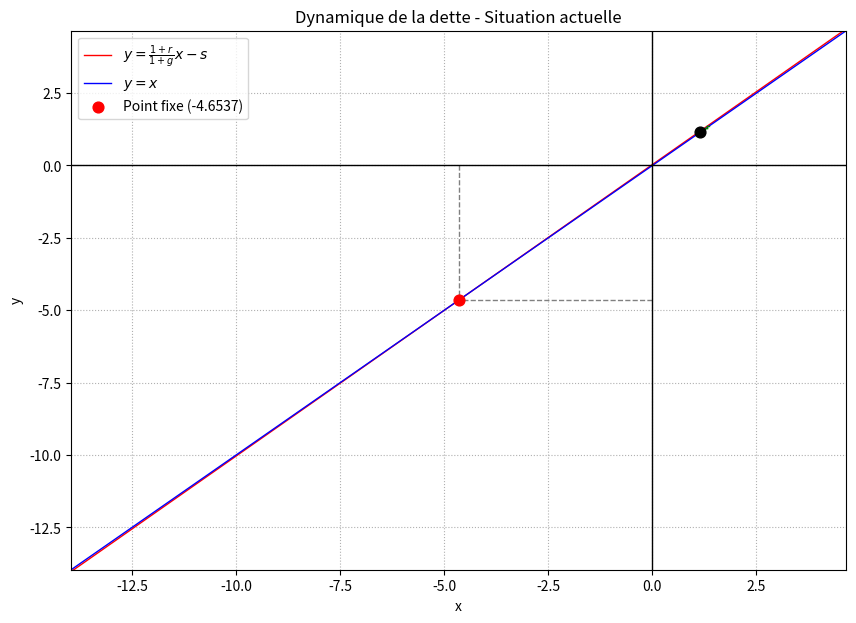
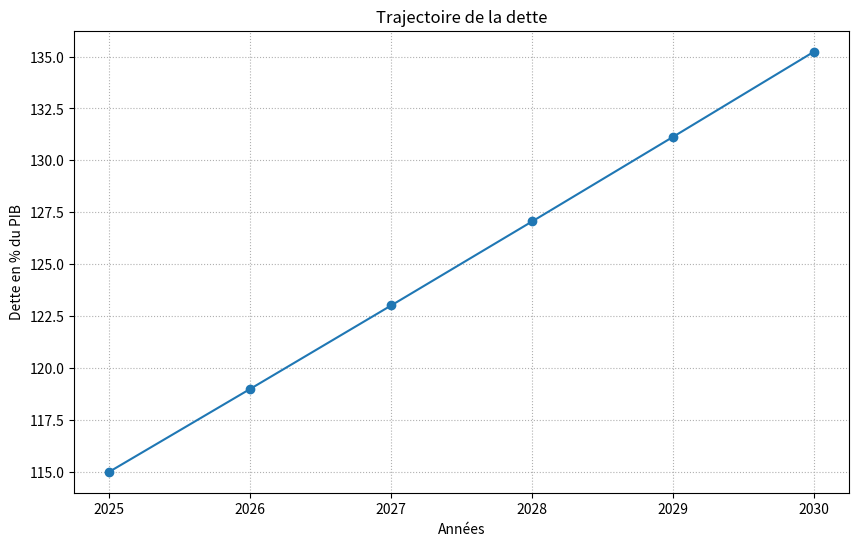
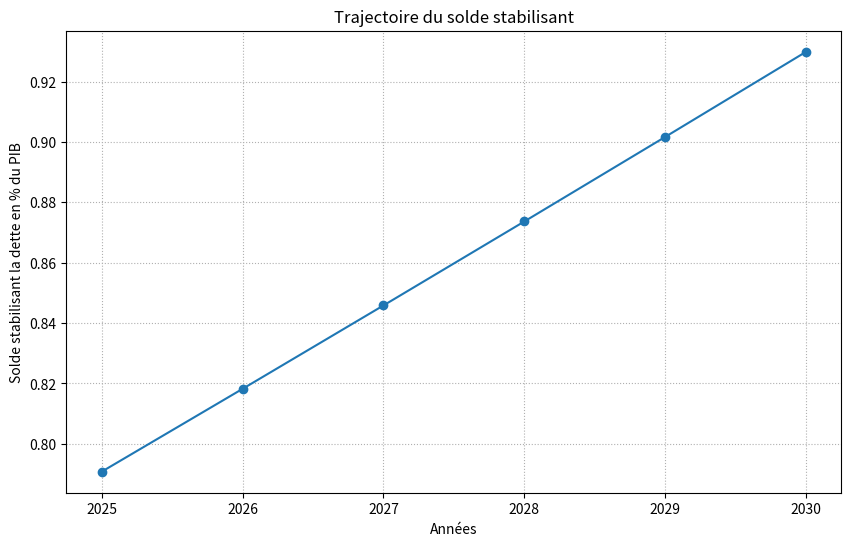
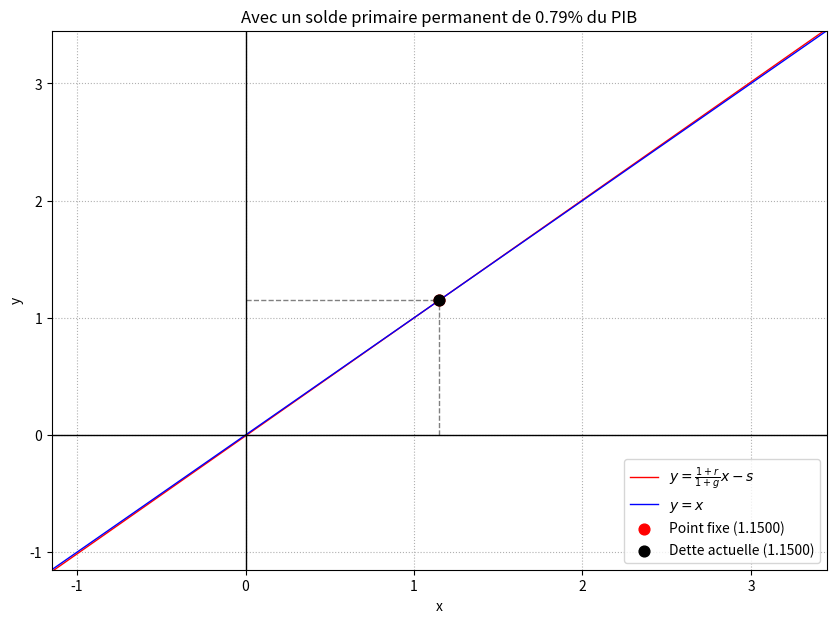
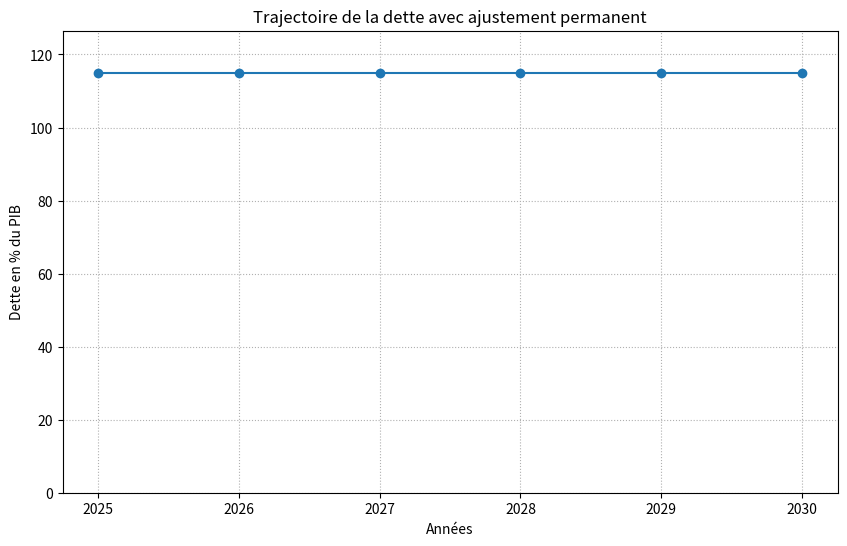
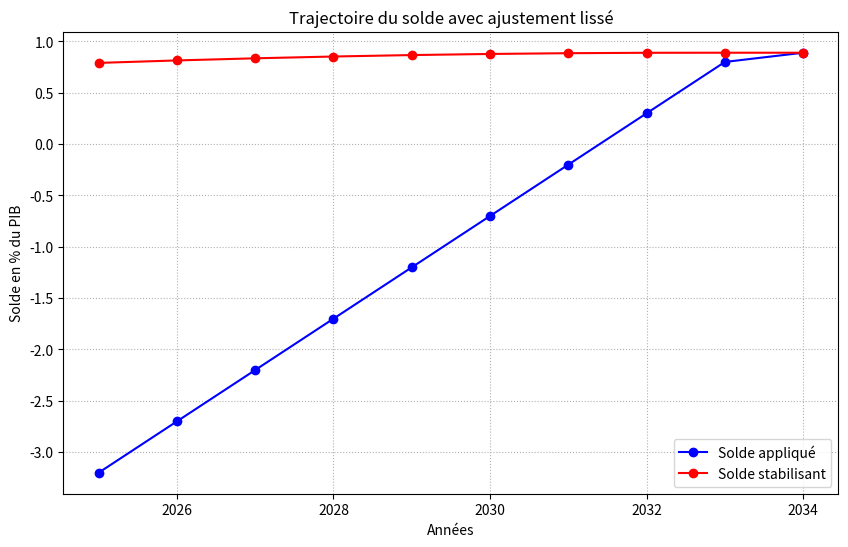
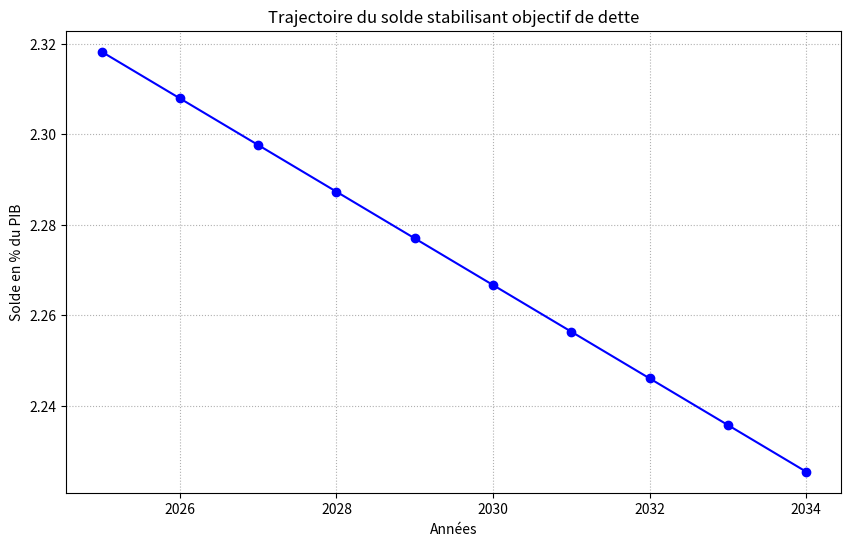
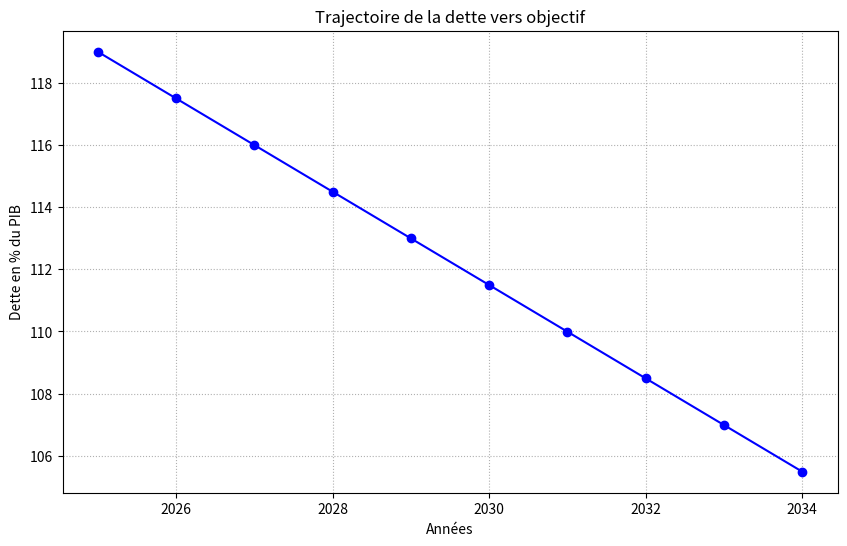
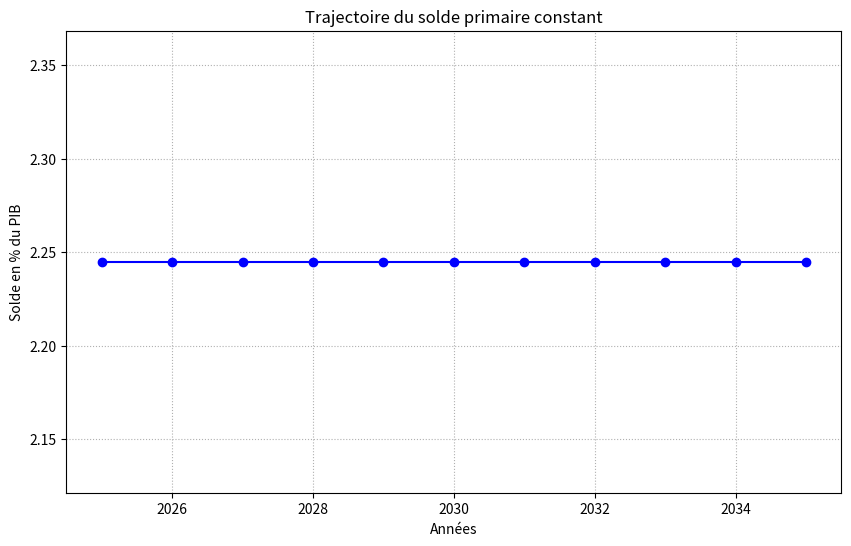
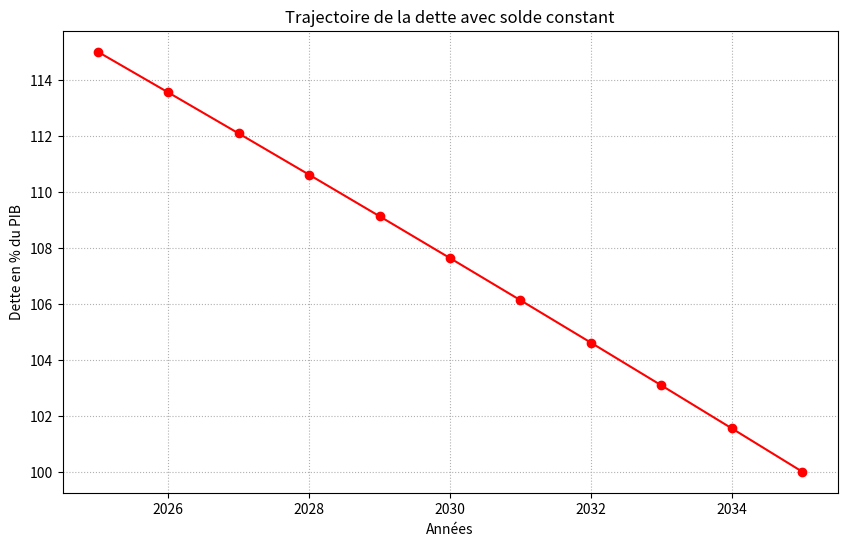

Reproduce these figures in Python, in order.
import numpy as np
import matplotlib.pyplot as plt

# =============================================================================
# PARAMÈTRES GÉNÉRAUX
# =============================================================================
r = 0.025          # taux d'intérêt
g = 0.018          # taux de croissance
s0 = -0.032        # solde primaire initial
x0 = 1.15          # dette initiale (% du PIB)
t = 5              # nombre d'années pour la simulation courte
a0 = 2025          # année de départ
effort = 0.005     # effort annuel maximum pour lissage
n = 10             # durée pour atteindre l'objectif de dette
x_Obj = 1          # objectif de dette (% du PIB)

# =============================================================================
# FONCTIONS UTILES
# =============================================================================
def d(x, s):
    """Évolution de la dette selon le solde primaire."""
    return ((1 + r) / (1 + g)) * x - s

def s_stable(x):
    """Solde primaire stabilisant la dette pour un niveau de dette x."""
    return ((r - g) / (1 + g)) * x

def x_stable(s):
    """Dette stable correspondant à un solde primaire donné."""
    return s / ((1 + r) / (1 + g) - 1)

# =============================================================================
# 1. SITUATION ACTUELLE (SANS AJUSTEMENT)
# =============================================================================
print("\n" + "="*50)
print("SITUATION ACTUELLE")
print("="*50)

x_star1 = x_stable(s0)
y_star1 = x_star1

print(f"Point fixe calculé: {x_star1*100:.4f}% du PIB")

# Définition du domaine autour du point fixe pour le graphique
delta = abs(x_star1) * 2 if x_star1 != 0 else 1
x_vals = np.linspace(x_star1 - delta, x_star1 + delta, 500)
y_vals = d(x_vals, s0)

# --- Tracé des fonctions et point fixe ---
plt.figure(figsize=(10,7))
plt.plot(x_vals, y_vals, label=r'$y = \frac{1 + r}{1 + g}x - s$', color='red', linewidth=1)
plt.plot(x_vals, x_vals, label=r'$y = x$', color='blue', linewidth=1)
plt.scatter(x_star1, y_star1, color='red', s=60, zorder=5, label=f'Point fixe ({x_star1:.4f})')
plt.plot([x_star1, x_star1], [0, y_star1], color='gray', linestyle='--', linewidth=1)
plt.plot([0, x_star1], [y_star1, y_star1], color='gray', linestyle='--', linewidth=1)
plt.axhline(y=0, color='black', linewidth=1)
plt.axvline(x=0, color='black', linewidth=1)
plt.xlim(x_star1 - delta, x_star1 + delta)
plt.ylim(y_star1 - delta, y_star1 + delta)
plt.title('Dynamique de la dette - Situation actuelle')
plt.xlabel('x')
plt.ylabel('y')
plt.grid(True, linestyle=':')
plt.legend()

# --- Simulation de la dynamique ---
dette_prev1 = []
s_star_prev = []
xn = x0
dette_prev1.append(xn*100)
s_star_prev.append(s_stable(xn)*100)

for _ in range(t):
    yn = d(xn, s0)
    dette_prev1.append(yn*100)
    plt.plot([xn, xn], [xn, yn], color='green', linewidth=1)
    plt.plot([xn, yn], [yn, yn], color='green', linewidth=1)
    xn = yn
    s_star_prev.append(s_stable(xn)*100)

plt.scatter(x0, x0, color='black', s=60, zorder=5, label=f'Dette actuelle ({x0:.4f})')
plt.show()

# --- Trajectoire de la dette et du solde ---
annee1 = [a0 + j for j in range(len(dette_prev1))]

plt.figure(figsize=(10,6))
plt.plot(annee1, dette_prev1, marker='o', linestyle='-')
plt.xlabel('Années')
plt.ylabel('Dette en % du PIB')
plt.title('Trajectoire de la dette')
plt.grid(True, linestyle=':')
plt.show()

plt.figure(figsize=(10,6))
plt.plot(annee1, s_star_prev, marker='o', linestyle='-')
plt.xlabel('Années')
plt.ylabel('Solde stabilisant la dette en % du PIB')
plt.title('Trajectoire du solde stabilisant')
plt.grid(True, linestyle=':')
plt.show()

# =============================================================================
# 2. AVEC AJUSTEMENT BUDGÉTAIRE PERMANENT
# =============================================================================
print("\n" + "="*50)
print("AVEC AJUSTEMENT")
print("="*50)

s_star2 = s_stable(x0)
print(f"Solde primaire stabilisant: {s_star2*100:.4f}% du PIB")

x_star2 = x_stable(s_star2)
y_star2 = x_star2
print(f"Nouveau point fixe: {x_star2*100:.4f}% du PIB")

delta = abs(x_star2) * 2 if x_star2 != 0 else 1
x_vals = np.linspace(x_star2 - delta, x_star2 + delta, 500)
y_vals = d(x_vals, s_star2)

plt.figure(figsize=(10,7))
plt.plot(x_vals, y_vals, label=r'$y = \frac{1 + r}{1 + g}x - s$', color='red', linewidth=1)
plt.plot(x_vals, x_vals, label=r'$y = x$', color='blue', linewidth=1)
plt.scatter(x_star2, y_star2, color='red', s=60, zorder=5, label=f'Point fixe ({x_star2:.4f})')
plt.plot([x_star2, x_star2], [0, y_star2], color='gray', linestyle='--', linewidth=1)
plt.plot([0, x_star2], [y_star2, y_star2], color='gray', linestyle='--', linewidth=1)
plt.axhline(y=0, color='black', linewidth=1)
plt.axvline(x=0, color='black', linewidth=1)
plt.xlim(x_star2 - delta, x_star2 + delta)
plt.ylim(y_star2 - delta, y_star2 + delta)

dette_prev2 = []
xn = x0
dette_prev2.append(xn*100)
for _ in range(t):
    yn = d(xn, s_star2)
    dette_prev2.append(yn*100)
    plt.plot([xn, xn], [xn, yn], color='green', linewidth=1)
    plt.plot([xn, yn], [yn, yn], color='green', linewidth=1)
    xn = yn

plt.scatter(x0, x0, color='black', s=60, zorder=5, label=f'Dette actuelle ({x0:.4f})')
plt.title(f'Avec un solde primaire permanent de {s_star2*100:.2f}% du PIB')
plt.xlabel('x')
plt.ylabel('y')
plt.grid(True, linestyle=':')
plt.legend()
plt.show()

annee2 = [a0 + j for j in range(len(dette_prev2))]

plt.figure(figsize=(10,6))
plt.plot(annee2, dette_prev2, marker='o', linestyle='-')
plt.xlabel('Années')
plt.ylabel('Dette en % du PIB')
plt.title('Trajectoire de la dette avec ajustement permanent')
plt.grid(True, linestyle=':')
plt.ylim(0, max(dette_prev2) * 1.1)
plt.show()

# =============================================================================
# 3. AJUSTEMENT LISSÉ
# =============================================================================
print("\n" + "="*50)
print("AVEC AJUSTEMENT LISSÉ")
print("="*50)

x = x0
s3 = s0
i = 0
dette_prev3 = [x*100]
solde_traj3 = [s3*100]
solde_star3 = [s_stable(x)*100]

while s_stable(x) > s3:
    s_target = s_stable(x)
    if s_target - s3 > effort:
        s3 += effort
    else:
        s3 = s_target
    x = d(x, s3)
    dette_prev3.append(x*100)
    solde_traj3.append(s3*100)
    solde_star3.append(s_stable(x)*100)
    i += 1

annee3 = [a0 + j for j in range(len(solde_traj3))]

plt.figure(figsize=(10,6))
plt.plot(annee3, solde_traj3, color='blue', marker='o', linestyle='-', label='Solde appliqué')
plt.plot(annee3, solde_star3, color='red', marker='o', linestyle='-', label='Solde stabilisant')
plt.xlabel('Années')
plt.ylabel('Solde en % du PIB')
plt.title('Trajectoire du solde avec ajustement lissé')
plt.grid(True, linestyle=':')
plt.legend()
plt.show()

# =============================================================================
# 4. RÉDUCTION DE DETTE VERS OBJECTIF
# =============================================================================
print("\n" + "="*50)
print("AVEC RÉDUCTION DE DETTE")
print("="*50)

x4 = x0
s4 = s0
delta4 = (x0 - x_Obj)/n
dette_prev4 = []
solde_star4 = []

for _ in range(n):
    x4 = d(x4, s4)
    s4 = ((1+r)/(1+g)-1)*x4 + delta4  # formule corrigée pour réduction linéaire
    solde_star4.append(s4*100)
    dette_prev4.append(x4*100)

annee4 = [a0 + j for j in range(len(dette_prev4))]

plt.figure(figsize=(10,6))
plt.plot(annee4, solde_star4, color='blue', marker='o', linestyle='-')
plt.xlabel('Années')
plt.ylabel('Solde en % du PIB')
plt.title('Trajectoire du solde stabilisant objectif de dette')
plt.grid(True, linestyle=':')
plt.show()

plt.figure(figsize=(10,6))
plt.plot(annee4, dette_prev4, color='blue', marker='o', linestyle='-')
plt.xlabel('Années')
plt.ylabel('Dette en % du PIB')
plt.title('Trajectoire de la dette vers objectif')
plt.grid(True, linestyle=':')
plt.show()


# =============================================================================
# 5. RÉDUCTION DE DETTE AVEC SOLDE CONSTANT
# =============================================================================
print("\n" + "="*50)
print("RÉDUCTION DE DETTE - SOLDE CONSTANT")
print("="*50)

# Calcul du solde constant nécessaire
alpha = (1 + r) / (1 + g)
s_const = (alpha**n * x0 - x_Obj) * (1 - alpha) / (1 - alpha**n)
print(f"Solde primaire constant nécessaire : {s_const*100:.4f}% du PIB")

# Simulation de la trajectoire de la dette
x = x0
dette_const = [x * 100]
solde_const = [s_const * 100]

for _ in range(n):
    x = d(x, s_const)
    dette_const.append(x * 100)
    solde_const.append(s_const * 100)

# Axe des années
annee_const = [a0 + i for i in range(len(dette_const))]

# Tracé du solde constant
plt.figure(figsize=(10,6))
plt.plot(annee_const, solde_const, color='blue', marker='o', linestyle='-')
plt.xlabel('Années')
plt.ylabel('Solde en % du PIB')
plt.title('Trajectoire du solde primaire constant')
plt.grid(True, linestyle=':')
plt.show()

# Tracé de la dette associée
plt.figure(figsize=(10,6))
plt.plot(annee_const, dette_const, color='red', marker='o', linestyle='-')
plt.xlabel('Années')
plt.ylabel('Dette en % du PIB')
plt.title('Trajectoire de la dette avec solde constant')
plt.grid(True, linestyle=':')
plt.show()

# Résumé final
print(f"Dette initiale : {dette_const[0]:.2f}% du PIB")
print(f"Dette finale après {n} ans : {dette_const[-1]:.2f}% du PIB")

